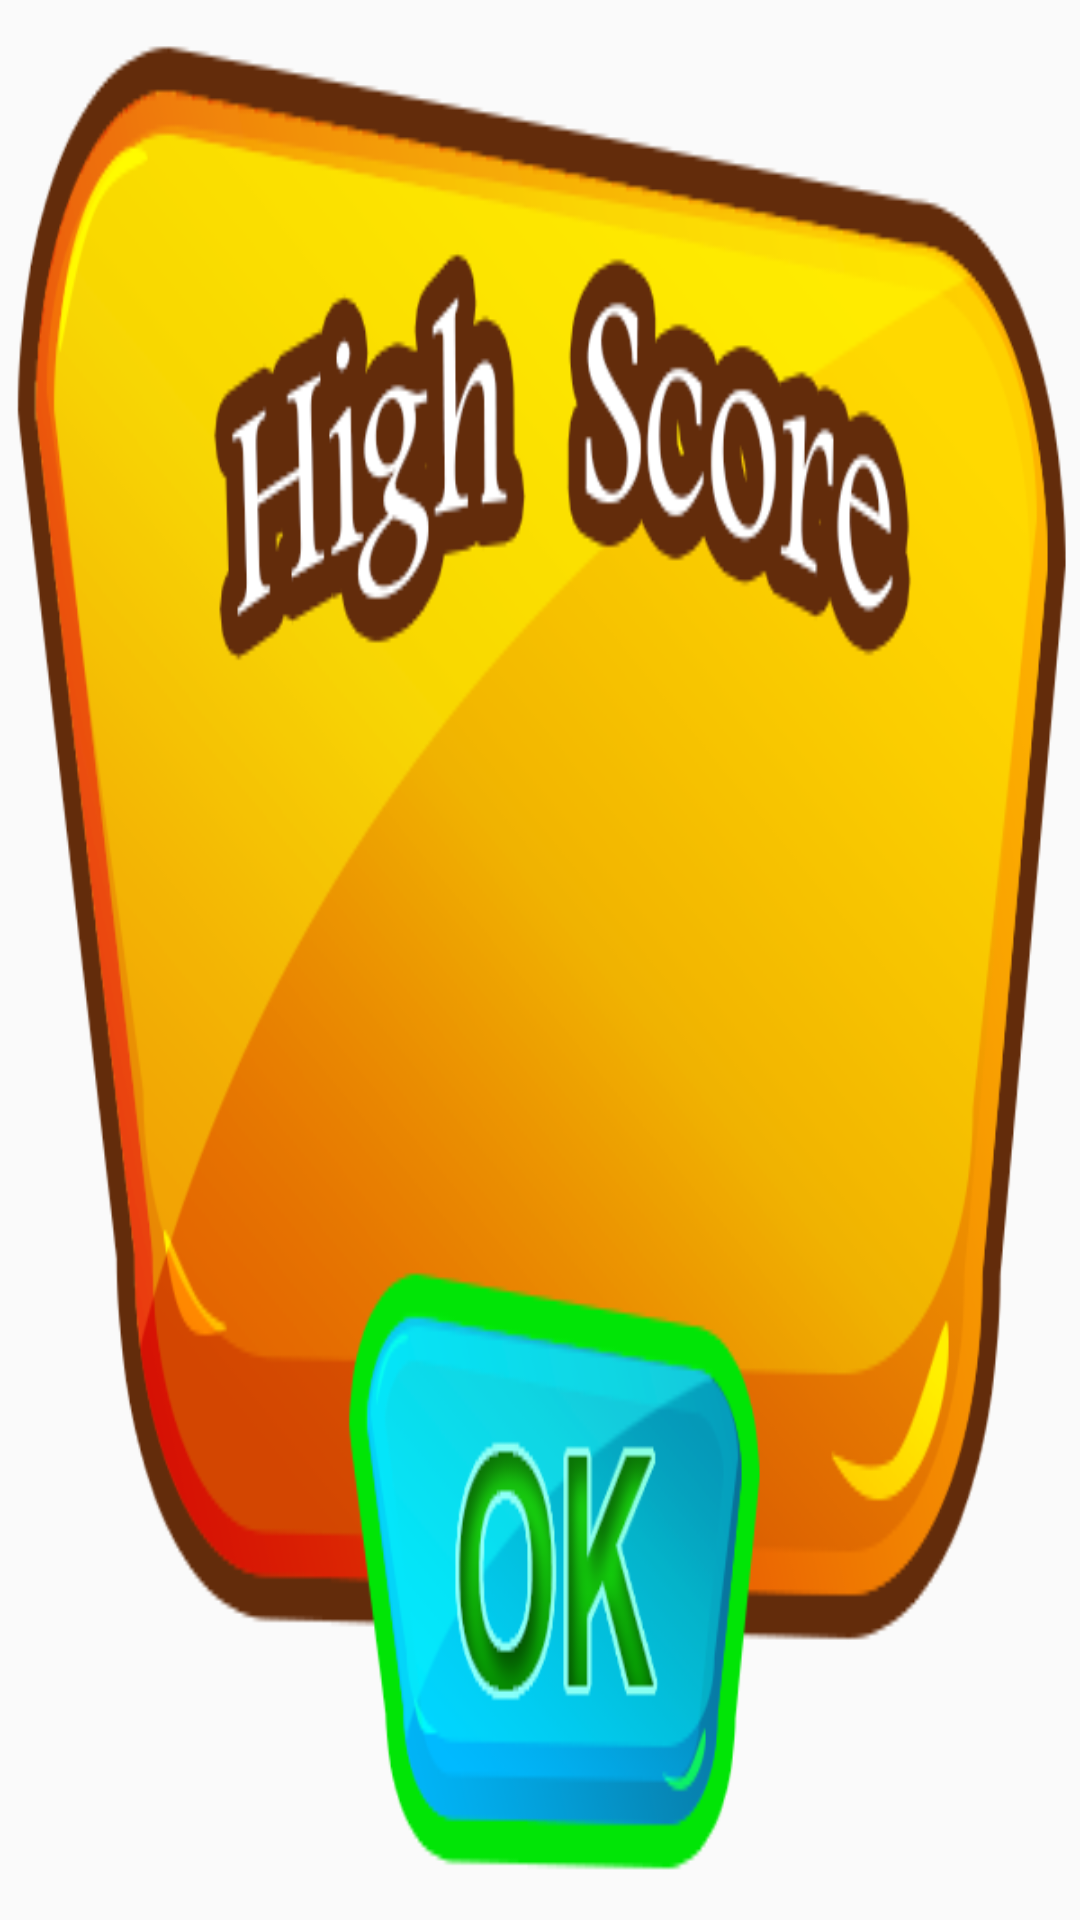

This screen was rendered from an Android layout file. Write that file and the resources it references.
<!-- AndroidManifest.xml: application theme AppTheme -->
<!-- res/layout/show_high_score.xml -->
<?xml version="1.0" encoding="utf-8"?>

<LinearLayout xmlns:android="http://schemas.android.com/apk/res/android"
    android:layout_width="320dp"
    android:layout_height="250dp"
    android:background="@drawable/get_highscore_alert"
    android:orientation="vertical"
    android:layout_gravity="center">

    <Space
        android:layout_width="match_parent"
        android:layout_height="100dp" />

    <TextView
        android:id="@+id/idShowHighScoreText"
        android:layout_width="match_parent"
        android:layout_height="wrap_content"
        android:gravity="center"
        android:textColor="#5b2900"
        android:textSize="40sp"
        android:textStyle="bold"
        android:typeface="serif" />

    <LinearLayout
        android:layout_width="match_parent"
        android:layout_height="match_parent"
        android:orientation="horizontal">

        <Space
            android:layout_width="wrap_content"
            android:layout_height="wrap_content"
            android:layout_weight="2" />

        <Button
            android:id="@+id/idOkHighScore"
            android:layout_width="wrap_content"
            android:layout_height="match_parent"
            android:layout_weight="1"
            android:background="#00ffffff" />

        <Space
            android:layout_width="wrap_content"
            android:layout_height="wrap_content"
            android:layout_weight="2" />
    </LinearLayout>
</LinearLayout>
<!-- resources referenced by this layout -->
<resources>
  <!-- drawable get_highscore_alert: png bitmap (drawable, 96061 bytes) -->
  <style name="AppTheme" parent="Theme.AppCompat.Light.NoActionBar">
          
          <item name="colorPrimary">#5ad602</item>
          <item name="colorPrimaryDark">#5ad602</item>
          <item name="colorAccent">#41af12</item>
          <item name="android:windowFullscreen">true</item>
      </style>
</resources>
